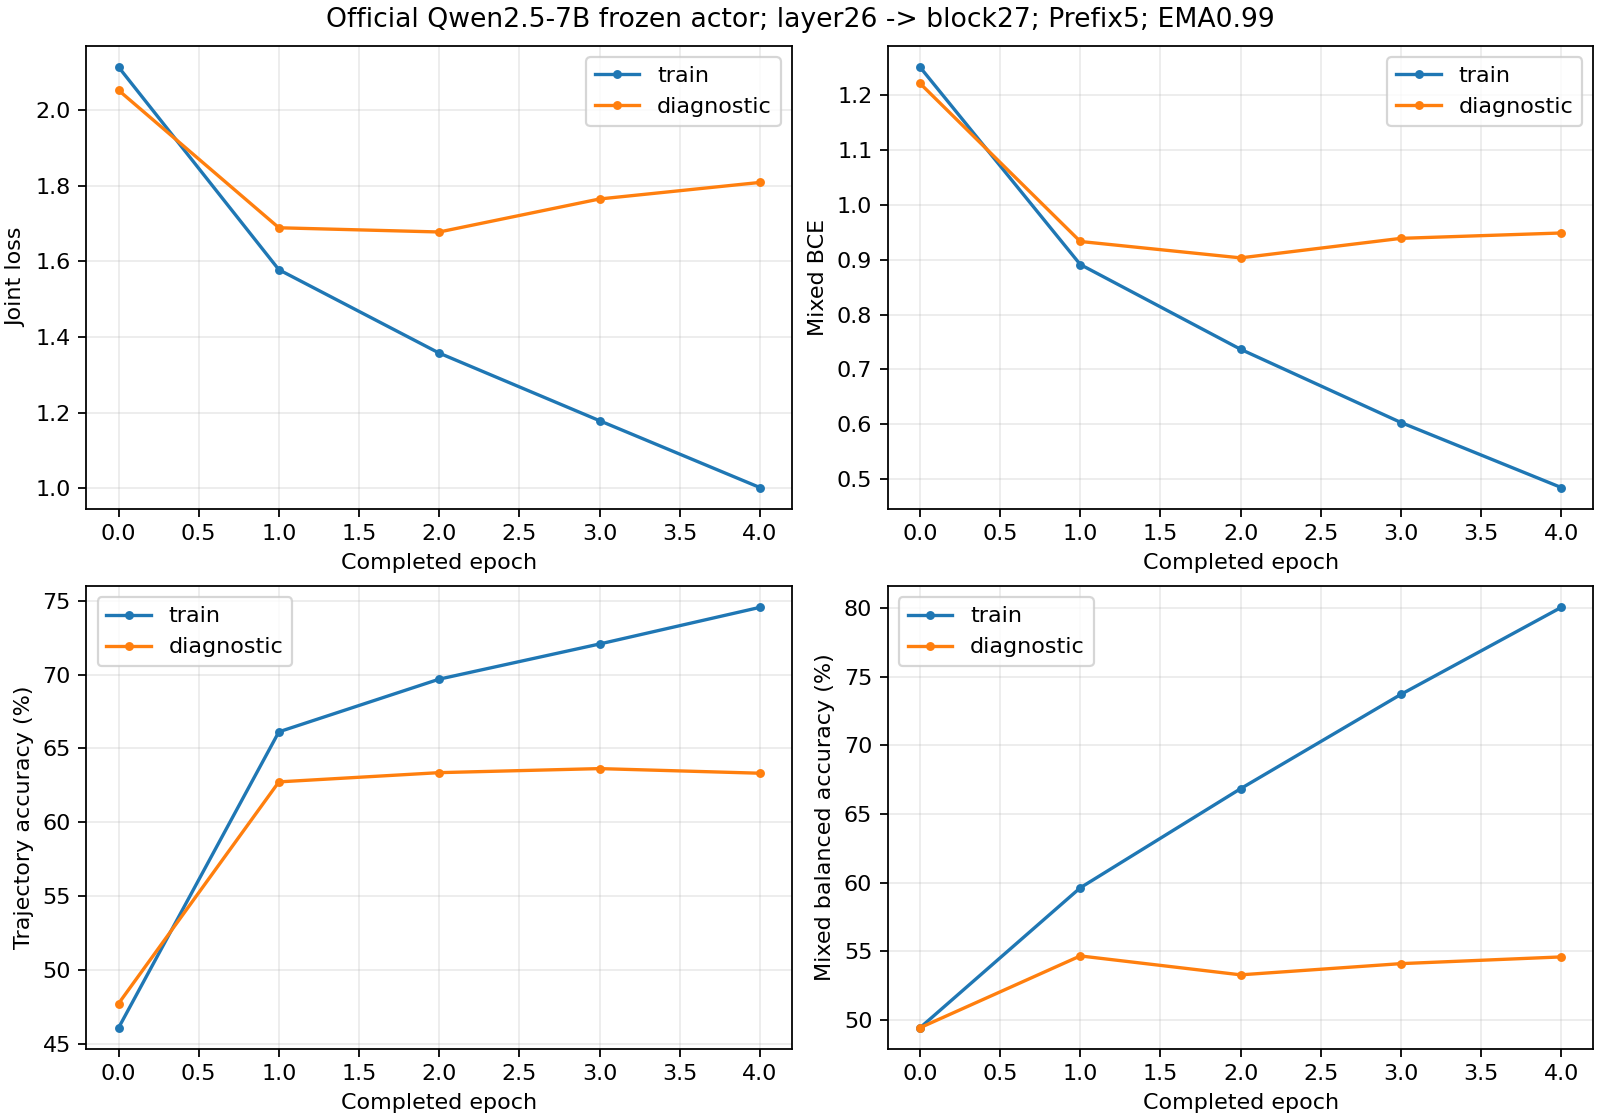

The data file committed next to this chart (first rows):
epoch, split, trajectory_bce, group_bce, total_loss, trajectory_accuracy, mixed_balanced_accuracy
0, train, 0.8635, 1.251, 2.115, 0.4609, 0.4943
0, diagnostic, 0.8316, 1.222, 2.053, 0.4773, 0.4944
1, train, 0.6868, 0.8913, 1.578, 0.6612, 0.5963
1, diagnostic, 0.7559, 0.9333, 1.689, 0.6273, 0.5467
2, train, 0.6206, 0.7367, 1.357, 0.6969, 0.6684
2, diagnostic, 0.7746, 0.9034, 1.678, 0.6336, 0.5329
3, train, 0.5751, 0.6032, 1.178, 0.7206, 0.7371
3, diagnostic, 0.8265, 0.939, 1.765, 0.6363, 0.5411
4, train, 0.5167, 0.4847, 1.001, 0.7454, 0.8004
4, diagnostic, 0.8605, 0.9488, 1.809, 0.6332, 0.5459
